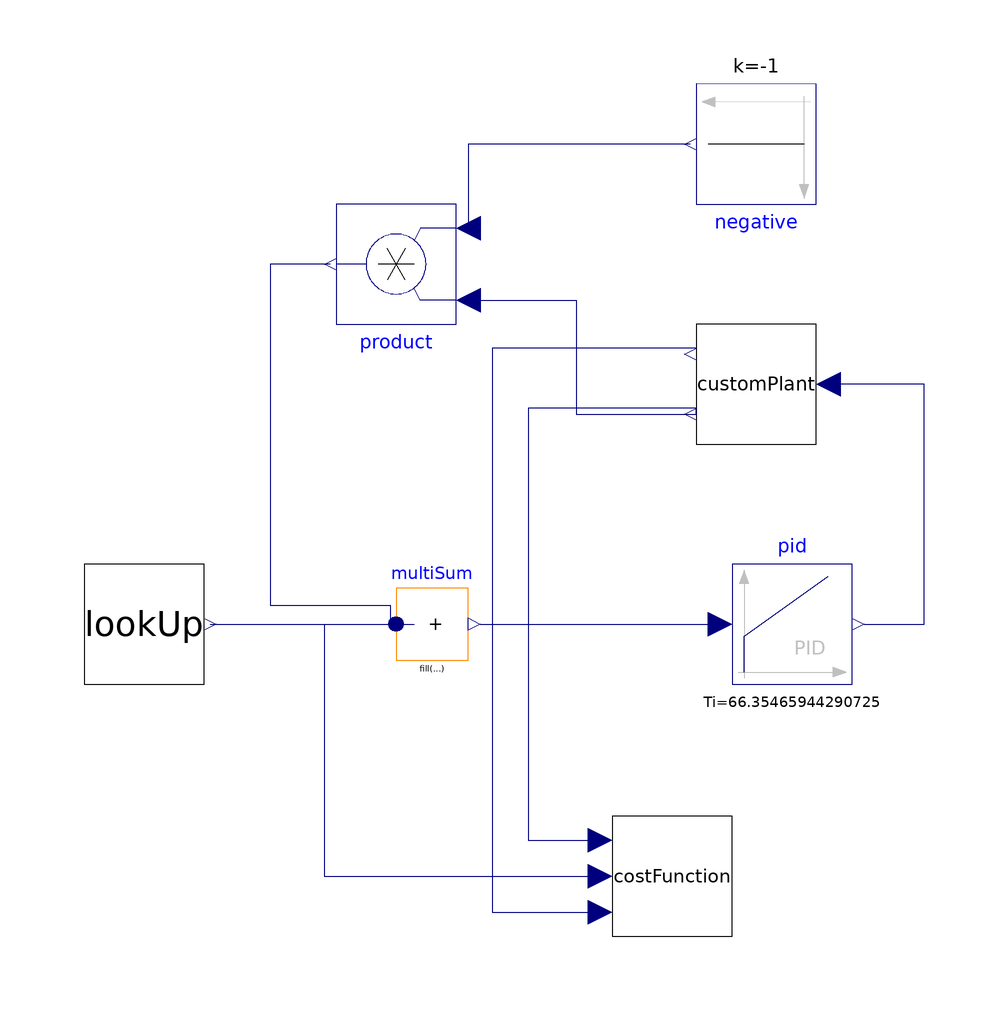

Above is the diagram view of the following Modelica model: its components placed by their Placement annotations and its connect equations drawn as lines.

model PRT_PID_system_with_cost
  Modelica.Blocks.Math.Product product annotation(
    Placement(visible = true, transformation(origin = {-10, 30}, extent = {{-10, -10}, {10, 10}}, rotation = 180)));
  Modelica.Blocks.Sources.Constant negative(k = -1)  annotation(
    Placement(visible = true, transformation(origin = {50, 50}, extent = {{-10, -10}, {10, 10}}, rotation = 180)));
  Modelica.Blocks.Math.MultiSum multiSum(nu = 2) annotation(
    Placement(visible = true, transformation(origin = {-4, -30}, extent = {{-6, -6}, {6, 6}}, rotation = 0)));
  LookUp lookUp annotation(
    Placement(visible = true, transformation(origin = {-52, -30}, extent = {{-10, -10}, {10, 10}}, rotation = 0)));
  CustomPlant customPlant(A = 9.12, C_D = 0.6, c = 150, k = 300, m_psgr = 77, m_trolley = 2376, p = 1.2)  annotation(
    Placement(visible = true, transformation(origin = {50, 10}, extent = {{-10, -10}, {10, 10}}, rotation = 180)));
  Modelica.Blocks.Continuous.PID pid(Td = 0.07505208070216672, Ti = 66.35465944290725, k = 329.3795484078204)  annotation(
    Placement(visible = true, transformation(origin = {56, -30}, extent = {{-10, -10}, {10, 10}}, rotation = 0)));
  CostFunction costFunction annotation(
    Placement(visible = true, transformation(origin = {36, -72}, extent = {{-10, -10}, {10, 10}}, rotation = 0)));
equation
  connect(negative.y, product.u2) annotation(
    Line(points = {{39, 50}, {2, 50}, {2, 36}}, color = {0, 0, 127}));
  connect(product.y, multiSum.u[1]) annotation(
    Line(points = {{-21, 30}, {-31, 30}, {-31, -26.875}, {-11, -26.875}, {-11, -30}}, color = {0, 0, 127}));
  connect(lookUp.v_ideal, multiSum.u[2]) annotation(
    Line(points = {{-41, -30}, {-7, -30}}, color = {0, 0, 127}));
  connect(product.u1, customPlant.v_trolley) annotation(
    Line(points = {{2, 24}, {20, 24}, {20, 5}, {40, 5}, {40, 6}}, color = {0, 0, 127}));
  connect(multiSum.y, pid.u) annotation(
    Line(points = {{4, -30}, {44, -30}}, color = {0, 0, 127}));
  connect(multiSum.y, pid.u) annotation(
    Line(points = {{4, -30}, {36, -30}}, color = {0, 0, 127}));
  connect(pid.y, customPlant.F_traction) annotation(
    Line(points = {{68, -30}, {78, -30}, {78, 10}, {62, 10}}, color = {0, 0, 127}));
  connect(customPlant.v_trolley, costFunction.v_trolley) annotation(
    Line(points = {{40, 6}, {12, 6}, {12, -66}, {24, -66}}, color = {0, 0, 127}));
  connect(customPlant.x_psgr, costFunction.x_psgr) annotation(
    Line(points = {{40, 16}, {6, 16}, {6, -78}, {24, -78}}, color = {0, 0, 127}));
  connect(lookUp.v_ideal, costFunction.v_ideal) annotation(
    Line(points = {{-40, -30}, {-22, -30}, {-22, -72}, {24, -72}}, color = {0, 0, 127}));
protected
  annotation(
    experiment(StopTime = 300),
    uses(Modelica(version = "3.2.3")));
end PRT_PID_system_with_cost;